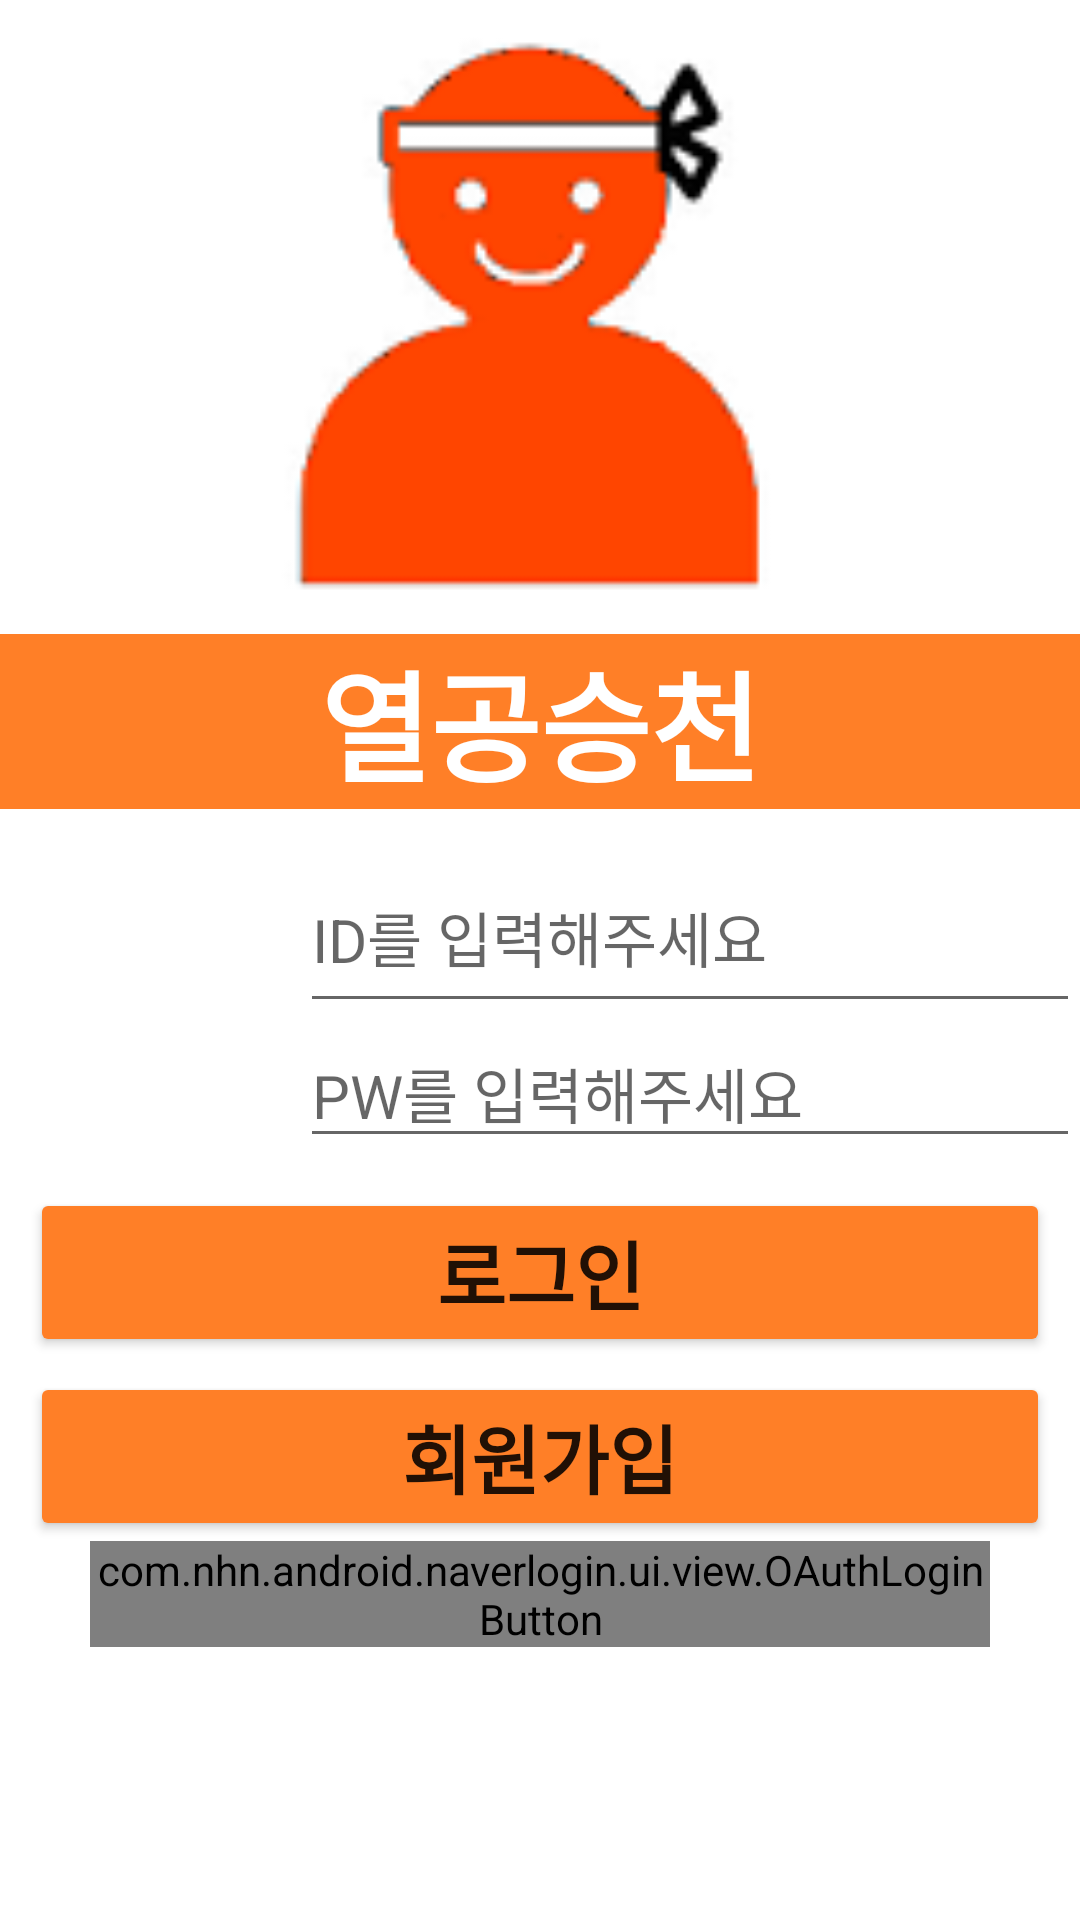

Android layout source for this screen:
<!-- AndroidManifest.xml: application theme Theme.210303_studyApp_Last -->
<!-- res/layout/login_activity.xml -->
<?xml version="1.0" encoding="utf-8"?>
<RelativeLayout xmlns:android="http://schemas.android.com/apk/res/android"
    xmlns:app="http://schemas.android.com/apk/res-auto"
    xmlns:tools="http://schemas.android.com/tools"
    android:layout_width="match_parent"
    android:layout_height="match_parent"
    tools:context=".Login_Activity">


    <LinearLayout
        android:layout_width="match_parent"
        android:layout_height="match_parent"
        android:orientation="vertical"
        android:weightSum="10"
        app:layout_constraintStart_toStartOf="parent">

        <LinearLayout
            android:layout_width="match_parent"
            android:layout_height="wrap_content"
            android:layout_weight="2"
            android:gravity="center"
            android:orientation="vertical">


            <ImageView
                android:id="@+id/iv_applogo_Login"
                android:layout_width="200dp"
                android:layout_height="200dp"
                android:src="@drawable/applogo_icon" />

            <TextView
                android:id="@+id/app_Subject_Login"
                android:layout_width="match_parent"
                android:layout_height="wrap_content"
                android:background="@color/Orange_bright"
                android:gravity="center"
                android:text="열공승천"
                android:textColor="@color/white"
                android:textSize="40sp"
                android:textStyle="bold" />
        </LinearLayout>

        <LinearLayout
            android:layout_width="match_parent"
            android:layout_height="wrap_content"
            android:layout_weight="8"
            android:orientation="vertical">


            <LinearLayout
                android:layout_width="match_parent"
                android:layout_height="wrap_content">

                <ImageView
                    android:layout_width="100dp"
                    android:layout_height="60dp"
                    android:src="@drawable/id_icon" />

                <EditText
                    android:id="@+id/ed_LoginId"
                    android:layout_width="match_parent"
                    android:layout_height="60dp"
                    android:hint="ID를 입력해주세요"
                    android:privateImeOptions="defaultInputmode=english"
                    android:textSize="20sp" />
            </LinearLayout>

            <LinearLayout
                android:layout_width="match_parent"
                android:layout_height="wrap_content">

                <ImageView
                    android:layout_width="100dp"
                    android:layout_height="45dp"
                    android:src="@drawable/password_icon" />

                <EditText
                    android:id="@+id/ed_LoginPw"
                    android:layout_width="match_parent"
                    android:layout_height="45dp"
                    android:hint="PW를 입력해주세요"
                    android:password="true"
                    android:textSize="20sp" />
            </LinearLayout>


            <Button
                android:id="@+id/btn_Login"
                android:layout_width="match_parent"
                android:layout_height="wrap_content"
                android:layout_marginLeft="10dp"
                android:layout_marginTop="10dp"
                android:layout_marginRight="10dp"
                android:backgroundTint="@color/Orange_bright"
                android:text="로그인"
                android:textSize="25sp"
                android:textStyle="bold" />

            <Button
                android:id="@+id/btn_create_account"
                android:layout_width="match_parent"
                android:layout_height="wrap_content"
                android:layout_marginLeft="10dp"
                android:layout_marginTop="5dp"
                android:layout_marginRight="10dp"
                android:backgroundTint="@color/Orange_bright"
                android:text="회원가입"
                android:textSize="25sp"
                android:textStyle="bold" />


            <com.nhn.android.naverlogin.ui.view.OAuthLoginButton
                android:id="@+id/buttonOAuthLoginImg"
                android:layout_width="300dp"
                android:layout_height="wrap_content"
                android:layout_gravity="center"
                android:text="네이버 아이디 로그아웃 " />


        </LinearLayout>

    </LinearLayout>

</RelativeLayout>
<!-- resources referenced by this layout -->
<resources>
  <color name="Orange_bright">#FF7F27</color>
  <color name="white">#FFFFFFFF</color>
  <!-- drawable applogo_icon: png bitmap (drawable-v24, 5559 bytes) -->
  <style name="Theme.210303_studyApp_Last" parent="Theme.MaterialComponents.DayNight.DarkActionBar">
          
          <item name="colorPrimary">@color/purple_500</item>
          <item name="colorPrimaryVariant">@color/purple_700</item>
          <item name="colorOnPrimary">@color/white</item>
          
          <item name="colorSecondary">@color/teal_200</item>
          <item name="colorSecondaryVariant">@color/teal_700</item>
          <item name="colorOnSecondary">@color/black</item>
          
          <item name="android:statusBarColor" tools:targetApi="l">?attr/colorPrimaryVariant</item>
          
          
          <item name="windowActionBar">false</item>
          <item name="windowNoTitle">true</item>
  
          
      </style>
  <color name="purple_500">#FF6200EE</color>
  <color name="purple_700">#FF3700B3</color>
  <color name="teal_200">#FF03DAC5</color>
  <color name="teal_700">#FF018786</color>
  <color name="black">#FF000000</color>
</resources>
